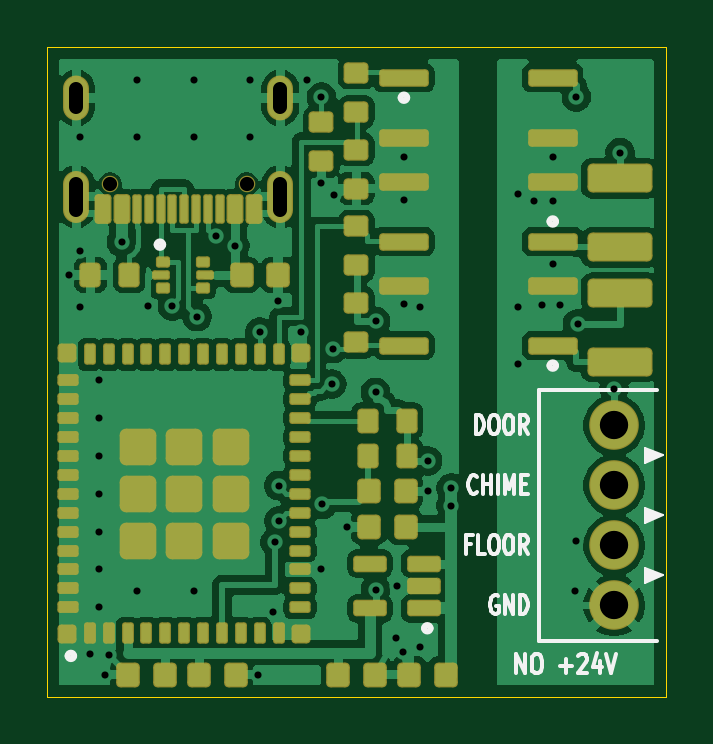
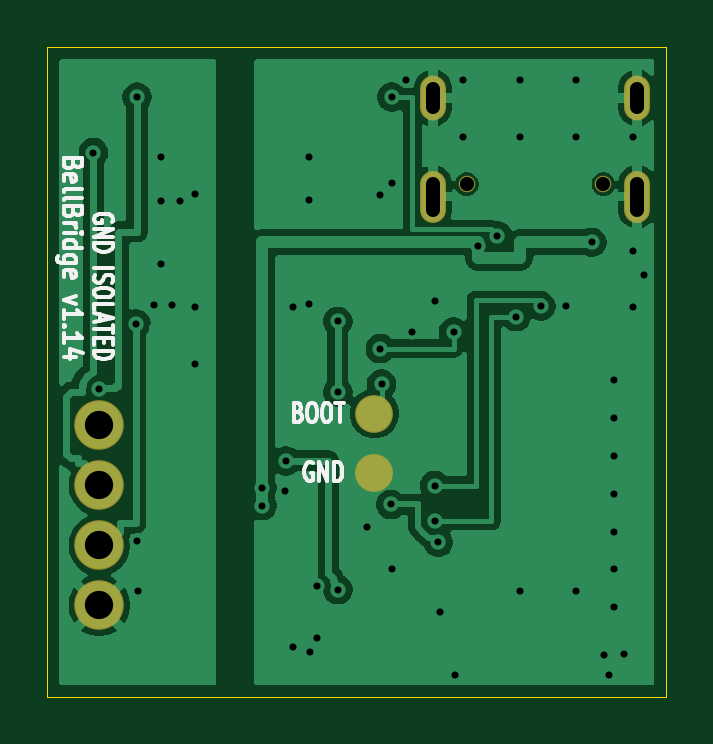
Circuit board: 11 layer files. Board 26.2 x 27.5 mm.
- bottom_copper: bellbridge-B_Cu.gbl (41727 bytes)
- bottom_mask: bellbridge-B_Mask.gbs (971 bytes)
- paste: bellbridge-B_Paste.gbp (469 bytes)
- bottom_silk: bellbridge-B_Silkscreen.gbo (15043 bytes)
- outline: bellbridge-Edge_Cuts.gm1 (655 bytes)
- top_copper: bellbridge-F_Cu.gtl (93331 bytes)
- top_mask: bellbridge-F_Mask.gts (6533 bytes)
- paste: bellbridge-F_Paste.gtp (6156 bytes)
- top_silk: bellbridge-F_Silkscreen.gto (17693 bytes)
- drill: bellbridge-NPTH.drl (367 bytes)
- drill: bellbridge-PTH.drl (1565 bytes)

=== bottom_copper: bellbridge-B_Cu.gbl (41727 bytes, source omitted) ===
=== bottom_mask: bellbridge-B_Mask.gbs ===
%TF.GenerationSoftware,KiCad,Pcbnew,10.0.8+dfsg-1*%
%TF.CreationDate,2026-11-20T19:56:09+00:00*%
%TF.ProjectId,bellbridge,62656c6c-6272-4696-9467-652e6b696361,1.14*%
%TF.SameCoordinates,Original*%
%TF.FileFunction,Soldermask,Bot*%
%TF.FilePolarity,Negative*%
%FSLAX46Y46*%
G04 Gerber Fmt 4.6, Leading zero omitted, Abs format (unit mm)*
G04 Created by KiCad (PCBNEW 10.0.8+dfsg-1) date 2026-11-20 19:56:09*
%MOMM*%
%LPD*%
G01*
G04 APERTURE LIST*
%ADD10O,1.100000X2.200000*%
%ADD11O,1.100000X1.900000*%
%ADD12C,0.700000*%
%ADD13C,2.100000*%
%ADD14C,1.600000*%
G04 APERTURE END LIST*
D10*
%TO.C,J2*%
X15070000Y-6320000D03*
D11*
X15070000Y-2140000D03*
D10*
X6430000Y-6320000D03*
D11*
X6430000Y-2140000D03*
D12*
X13640000Y-5790000D03*
X7860000Y-5790000D03*
%TD*%
D13*
%TO.C,J1*%
X29200000Y-16000000D03*
X29200000Y-18540000D03*
X29200000Y-21080000D03*
X29200000Y-23620000D03*
%TD*%
D14*
%TO.C,TP1*%
X17550000Y-15500000D03*
%TD*%
%TO.C,TP2*%
X17550000Y-18000000D03*
%TD*%
M02*

=== paste: bellbridge-B_Paste.gbp ===
%TF.GenerationSoftware,KiCad,Pcbnew,10.0.8+dfsg-1*%
%TF.CreationDate,2026-11-20T19:56:09+00:00*%
%TF.ProjectId,bellbridge,62656c6c-6272-4696-9467-652e6b696361,1.14*%
%TF.SameCoordinates,Original*%
%TF.FileFunction,Paste,Bot*%
%TF.FilePolarity,Positive*%
%FSLAX46Y46*%
G04 Gerber Fmt 4.6, Leading zero omitted, Abs format (unit mm)*
G04 Created by KiCad (PCBNEW 10.0.8+dfsg-1) date 2026-11-20 19:56:09*
%MOMM*%
%LPD*%
G01*
G04 APERTURE LIST*
G04 APERTURE END LIST*
M02*

=== bottom_silk: bellbridge-B_Silkscreen.gbo (15043 bytes, source omitted) ===
=== outline: bellbridge-Edge_Cuts.gm1 ===
%TF.GenerationSoftware,KiCad,Pcbnew,10.0.8+dfsg-1*%
%TF.CreationDate,2026-11-20T19:56:09+00:00*%
%TF.ProjectId,bellbridge,62656c6c-6272-4696-9467-652e6b696361,1.14*%
%TF.SameCoordinates,Original*%
%TF.FileFunction,Profile,NP*%
%FSLAX46Y46*%
G04 Gerber Fmt 4.6, Leading zero omitted, Abs format (unit mm)*
G04 Created by KiCad (PCBNEW 10.0.8+dfsg-1) date 2026-11-20 19:56:09*
%MOMM*%
%LPD*%
G01*
G04 APERTURE LIST*
%TA.AperFunction,Profile*%
%ADD10C,0.050000*%
%TD*%
G04 APERTURE END LIST*
D10*
X5200000Y0D02*
X31400000Y0D01*
X31400000Y0D02*
X31400000Y-27500000D01*
X31400000Y-27500000D02*
X5200000Y-27500000D01*
X5200000Y-27500000D02*
X5200000Y0D01*
M02*

=== top_copper: bellbridge-F_Cu.gtl (93331 bytes, source omitted) ===
=== top_mask: bellbridge-F_Mask.gts (6533 bytes, source omitted) ===
=== paste: bellbridge-F_Paste.gtp (6156 bytes, source omitted) ===
=== top_silk: bellbridge-F_Silkscreen.gto (17693 bytes, source omitted) ===
=== drill: bellbridge-NPTH.drl ===
M48
; DRILL file KiCad 10.0.8+dfsg-1 date 2026-11-20T19:56:10
; FORMAT={-:-/ absolute / metric / decimal}
; #@! TF.CreationDate,2026-11-20T19:56:10+00:00
; #@! TF.GenerationSoftware,Kicad,Pcbnew,10.0.8+dfsg-1
; #@! TF.FileFunction,NonPlated,1,2,NPTH
FMAT,2
METRIC
; #@! TA.AperFunction,NonPlated,NPTH,ComponentDrill
T1C0.600
%
G90
G05
T1
X7.86Y-5.79
X13.64Y-5.79
M30

=== drill: bellbridge-PTH.drl ===
M48
; DRILL file KiCad 10.0.8+dfsg-1 date 2026-11-20T19:56:10
; FORMAT={-:-/ absolute / metric / decimal}
; #@! TF.CreationDate,2026-11-20T19:56:10+00:00
; #@! TF.GenerationSoftware,Kicad,Pcbnew,10.0.8+dfsg-1
; #@! TF.FileFunction,Plated,1,2,PTH
FMAT,2
METRIC
; #@! TA.AperFunction,Plated,PTH,ViaDrill
T1C0.300
; #@! TA.AperFunction,Plated,PTH,ComponentDrill
T2C0.600
; #@! TA.AperFunction,Plated,PTH,ComponentDrill
T3C1.200
%
G90
G05
T1
X6.125Y-9.63
X6.6Y-3.8
X6.6Y-8.6
X6.6Y-11.0
X7.0Y-25.7
X7.4Y-14.1
X7.4Y-15.7
X7.4Y-17.3
X7.4Y-18.9
X7.4Y-20.5
X7.4Y-22.1
X7.4Y-23.7
X7.625Y-26.55
X7.812Y-25.737
X8.35Y-8.25
X9.0Y-1.4
X9.0Y-3.8
X9.0Y-23.0
X9.45Y-10.95
X10.5Y-10.95
X11.4Y-1.4
X11.4Y-3.8
X11.4Y-23.0
X11.55Y-11.4
X12.35Y-7.98
X13.15Y-8.4
X13.8Y-1.4
X13.8Y-3.8
X14.125Y-26.55
X14.2Y-12.05
X14.754Y-23.882
X14.85Y-20.95
X14.975Y-10.75
X15.0Y-18.55
X15.0Y-20.05
X15.95Y-12.05
X16.2Y-1.4
X16.8Y-22.1
X16.81Y-2.1
X16.81Y-5.725
X16.85Y-19.35
X17.25Y-14.25
X17.3Y-12.75
X17.324Y-6.234
X17.875Y-20.3
X19.1Y-11.6
X19.1Y-14.6
X19.1Y-22.95
X19.975Y-24.991
X19.988Y-22.8
X20.266Y-25.584
X20.3Y-4.62
X20.3Y-6.48
X20.3Y-10.88
X21.0Y-11.0
X21.0Y-25.4
X21.3Y-17.5
X21.325Y-18.8
X22.3Y-18.65
X22.3Y-19.4
X25.15Y-6.2
X25.15Y-11.0
X25.15Y-13.4
X25.787Y-6.493
X26.125Y-10.903
X26.6Y-4.62
X26.6Y-6.5
X26.6Y-9.15
X26.9Y-10.9
X27.55Y-23.0
X27.6Y-2.1
X27.6Y-20.9
X27.65Y-11.7
X29.2Y-14.45
X29.45Y-4.45
T3
X29.2Y-16.0
X29.2Y-18.54
X29.2Y-21.08
X29.2Y-23.62
T2
X6.43Y-1.74G85X6.43Y-2.54
G05
X6.43Y-5.77G85X6.43Y-6.87
G05
X15.07Y-1.74G85X15.07Y-2.54
G05
X15.07Y-5.77G85X15.07Y-6.87
G05
M30
